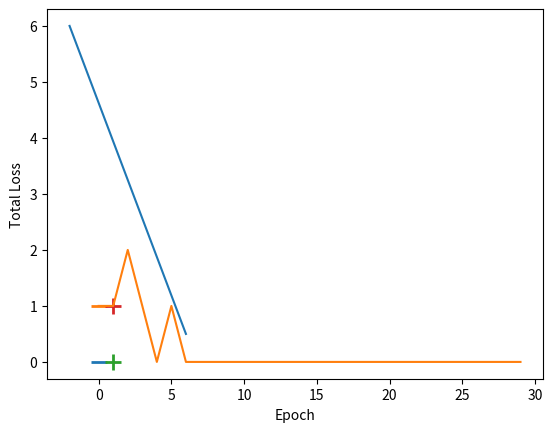

Write the Python code that produced this figure.
import numpy as np
import matplotlib.pyplot as plt
X = np.array([
    [0,0,-1],
    [0,1,-1],
    [1,0,-1],
    [1,1,-1],
    

])

y = np.array([-1,-1,-1,1])

def perceptron_sgd(X, Y):
    w = np.zeros(len(X[0]))
    eta = 1
    epochs = 20

    for t in range(epochs):
        for i, x in enumerate(X):
            if (np.dot(X[i], w)*Y[i]) <= 0:
                w = w + eta*X[i]*Y[i]

    return w

w = perceptron_sgd(X,y)
print(w)
for d, sample in enumerate(X):
    # Plot the negative samples
    if d < 2:
        plt.scatter(sample[0], sample[1], s=120, marker='_', linewidths=2)
    # Plot the positive samples
    else:
        plt.scatter(sample[0], sample[1], s=120, marker='+', linewidths=2)

# Print a possible hyperplane, that is seperating the two classes.
plt.plot([-2,6],[6,0.5])

def perceptron_sgd_plot(X, Y):
    '''
    train perceptron and plot the total loss in each epoch.
    
    :param X: data samples
    :param Y: data labels
    :return: weight vector as a numpy array
    '''
    w = np.zeros(len(X[0]))
    eta = 1
    n = 30
    errors = []

    for t in range(n):
        total_error = 0
        for i, x in enumerate(X):
            if (np.dot(X[i], w)*Y[i]) <= 0:
                total_error += (np.dot(X[i], w)*Y[i])
                w = w + eta*X[i]*Y[i]
        errors.append(total_error*-1)
        
    plt.plot(errors)
    plt.xlabel('Epoch')
    plt.ylabel('Total Loss')
    
    return w
perceptron_sgd_plot(X,y)